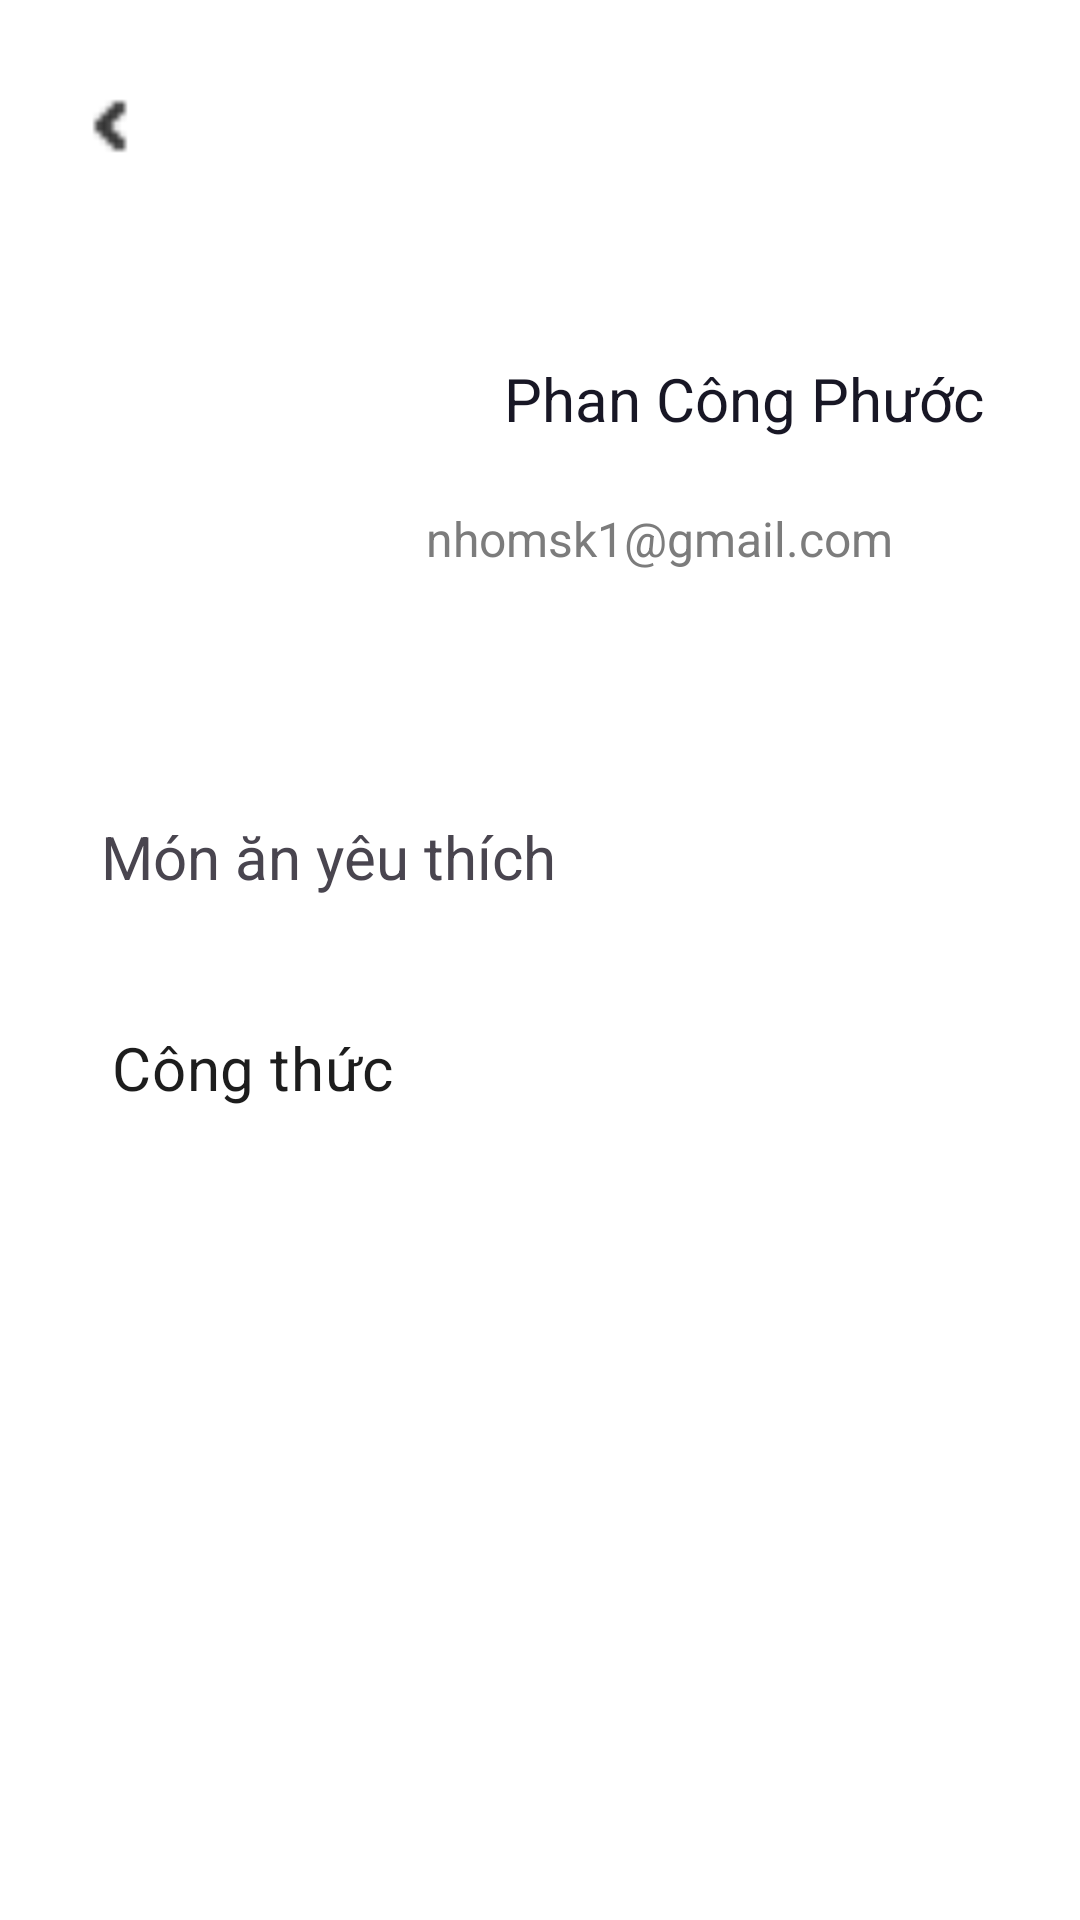

This screen was rendered from an Android layout file. Write that file and the resources it references.
<!-- AndroidManifest.xml: application theme Theme.AppQuanLiCongThucNauAn -->
<!-- res/layout/fragment_profile_home_view.xml -->
<?xml version="1.0" encoding="utf-8"?>
<androidx.constraintlayout.widget.ConstraintLayout
    xmlns:android="http://schemas.android.com/apk/res/android"
    xmlns:app="http://schemas.android.com/apk/res-auto"
    xmlns:tools="http://schemas.android.com/tools"
    android:id="@+id/profile_homepage"
    android:layout_width="match_parent"
    android:layout_height="match_parent"
    android:clipToOutline="true"
    android:background="#FFFFFF">

    <Button
        android:id="@+id/button_back"
        android:layout_width="48dp"
        android:layout_height="48dp"
        android:background="@drawable/button_back"
        android:contentDescription="@string/back"
        app:layout_constraintBottom_toTopOf="@+id/image"
        app:layout_constraintEnd_toEndOf="parent"
        app:layout_constraintHorizontal_bias="0.044"
        app:layout_constraintStart_toStartOf="parent"
        app:layout_constraintTop_toTopOf="parent"
        app:layout_constraintVertical_bias="0.285" />


    <View
        android:id="@+id/image"
        android:layout_width="100dp"
        android:layout_height="100dp"
        android:layout_alignParentTop="true"
        android:layout_marginStart="40dp"
        android:layout_marginBottom="48dp"
        android:background="@drawable/image_profile"
        app:layout_constraintBottom_toTopOf="@+id/profile_thucpham"
        app:layout_constraintStart_toStartOf="parent"
        tools:ignore="MissingConstraints" />

    <TextView
        android:id="@+id/text_username_profile"
        android:layout_width="wrap_content"
        android:layout_height="34dp"
        android:layout_marginStart="28dp"
        android:layout_marginTop="116dp"
        android:gravity="center_vertical"
        android:lineSpacingExtra="-5sp"
        android:text="@string/text_username_profile"
        android:textAppearance="@style/text_username_profile"
        app:layout_constraintStart_toEndOf="@+id/image"
        app:layout_constraintTop_toTopOf="parent" />

    <TextView
        android:id="@+id/text_email_profile"
        android:layout_width="201dp"
        android:layout_height="31dp"
        android:layout_marginTop="164dp"
        android:gravity="center_vertical"
        android:lineSpacingExtra="-1sp"
        android:text="@string/text_email_profile"
        android:textAppearance="@style/text_email_profile"
        app:layout_constraintEnd_toEndOf="parent"
        app:layout_constraintHorizontal_bias="0.114"
        app:layout_constraintStart_toEndOf="@+id/image"
        app:layout_constraintTop_toTopOf="parent" />

    <androidx.constraintlayout.widget.ConstraintLayout
        android:id="@+id/profile_thucpham"
        android:layout_width="371dp"
        android:layout_height="56dp"
        android:layout_marginTop="64dp"
        android:background="@drawable/border"
        app:layout_constraintEnd_toEndOf="parent"
        app:layout_constraintStart_toStartOf="parent"
        app:layout_constraintTop_toBottomOf="@+id/text_email_profile">

        <TextView
            android:id="@+id/text_thucpham"
            android:layout_width="197dp"
            android:layout_height="31dp"
            android:gravity="center_horizontal|top"
            android:text="@string/m_n_n_y_u_th_ch"
            android:textSize="20sp"
            app:layout_constraintBottom_toBottomOf="parent"
            app:layout_constraintEnd_toEndOf="parent"
            app:layout_constraintHorizontal_bias="0.091"
            app:layout_constraintStart_toStartOf="parent"
            app:layout_constraintTop_toTopOf="parent"
            app:layout_constraintVertical_bias="0.52" />
    </androidx.constraintlayout.widget.ConstraintLayout>

    <androidx.constraintlayout.widget.ConstraintLayout
        android:id="@+id/profile_yourrecipes"
        android:layout_width="371dp"
        android:layout_height="56dp"
        android:background="@drawable/border"
        app:layout_constraintBottom_toBottomOf="parent"
        app:layout_constraintEnd_toEndOf="parent"
        app:layout_constraintHorizontal_bias="0.6"
        app:layout_constraintStart_toStartOf="parent"
        app:layout_constraintTop_toBottomOf="@+id/profile_thucpham"
        app:layout_constraintVertical_bias="0.054">

        <TextView
            android:id="@+id/text_yourrecipes_profile"
            android:layout_width="137dp"
            android:layout_height="31dp"
            android:gravity="center_horizontal|top"
            android:text="@string/c_ng_th_c"
            android:textAppearance="@style/text_favorite_profile"
            android:textSize="20sp"
            app:layout_constraintBottom_toBottomOf="parent"
            app:layout_constraintEnd_toEndOf="parent"
            app:layout_constraintHorizontal_bias="0.093"
            app:layout_constraintStart_toStartOf="parent"
            app:layout_constraintTop_toTopOf="parent"
            app:layout_constraintVertical_bias="0.512" />
    </androidx.constraintlayout.widget.ConstraintLayout>


</androidx.constraintlayout.widget.ConstraintLayout>
<!-- resources referenced by this layout -->
<resources>
  <!-- drawable button_back: png bitmap (drawable, 226 bytes) -->
  <string name="back">back</string>
  <string name="c_ng_th_c">Công thức</string>
  <string name="m_n_n_y_u_th_ch">Món ăn yêu thích</string>
  <string name="text_email_profile">nhomsk1@gmail.com</string>
  <string name="text_username_profile">Phan Công Phước</string>
  <style name="text_email_profile">
          <item name="android:textSize">16sp</item>
          <item name="android:textColor">#7C7C7C</item>
      </style>
  <style name="text_favorite_profile">
          <item name="android:textSize">14sp</item>
          <item name="android:letterSpacing">0.01</item>
          <item name="android:textColor">#1D1D1D</item>
      </style>
  <style name="text_username_profile">
          <item name="android:textSize">20sp</item>
          <item name="android:textColor">#181725</item>
      </style>
  <style name="Theme.AppQuanLiCongThucNauAn" parent="Base.Theme.AppQuanLiCongThucNauAn" />
  <style name="Base.Theme.AppQuanLiCongThucNauAn" parent="Theme.Material3.DayNight.NoActionBar">
          
          
          <item name="android:windowTranslucentNavigation">true</item>
      </style>
</resources>
